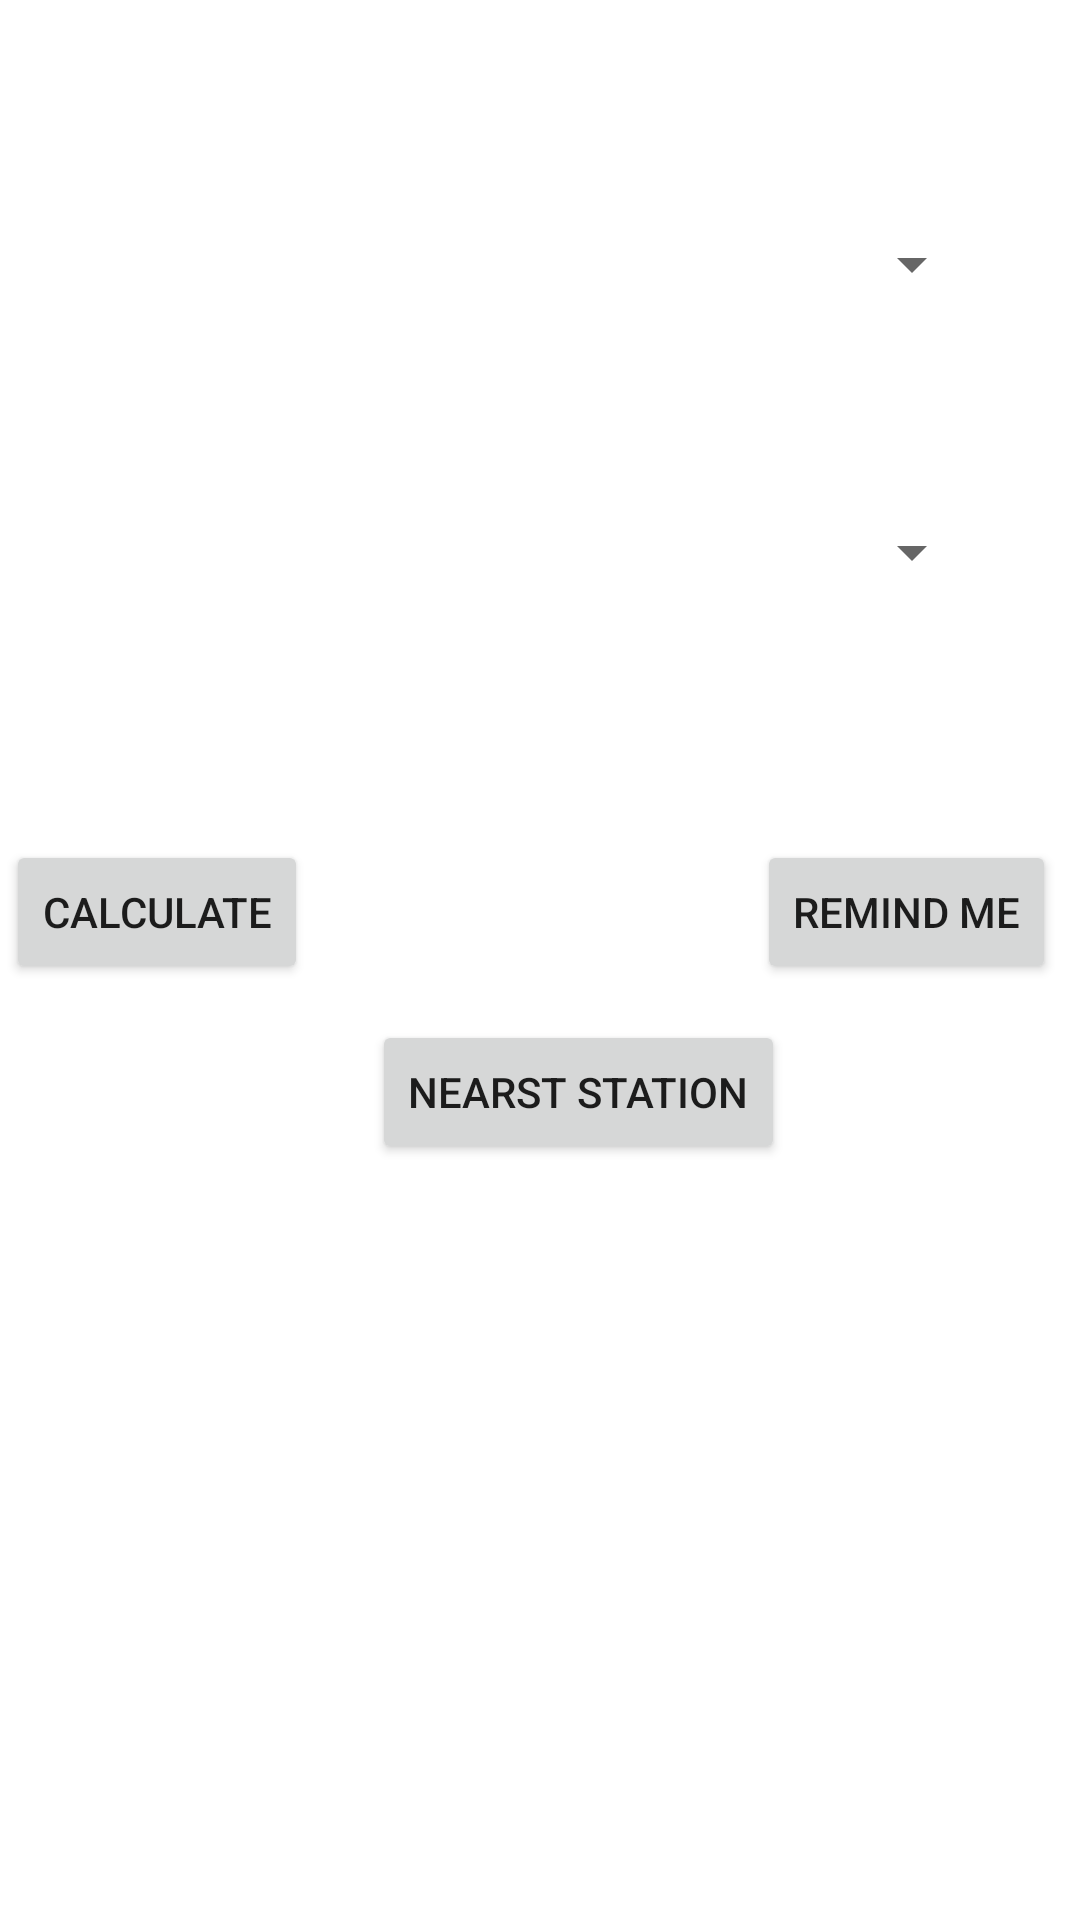

Layout XML and referenced resources for this Android screen:
<!-- AndroidManifest.xml: application theme Theme.MetroAPP -->
<!-- res/layout/activity_main.xml -->
<?xml version="1.0" encoding="utf-8"?>
<androidx.constraintlayout.widget.ConstraintLayout xmlns:android="http://schemas.android.com/apk/res/android"
    xmlns:app="http://schemas.android.com/apk/res-auto"
    xmlns:tools="http://schemas.android.com/tools"
    android:layout_width="match_parent"
    android:layout_height="match_parent"
    tools:context=".MainActivity">

    <Spinner
        android:id="@+id/from"
        android:layout_width="match_parent"
        android:layout_height="wrap_content"
        android:layout_marginTop="76dp"
        android:layout_marginEnd="32dp"
        app:layout_constraintEnd_toEndOf="parent"
        app:layout_constraintStart_toStartOf="parent"
        app:layout_constraintTop_toTopOf="parent" />

    <Spinner
        android:id="@+id/to"
        android:layout_width="match_parent"
        android:layout_height="wrap_content"
        android:layout_marginTop="72dp"
        android:layout_marginEnd="32dp"
        app:layout_constraintEnd_toEndOf="parent"
        app:layout_constraintStart_toStartOf="parent"
        app:layout_constraintTop_toBottomOf="@+id/from" />

    <Button
        android:id="@+id/Calculate"
        android:layout_width="wrap_content"
        android:layout_height="wrap_content"
        android:layout_marginTop="84dp"
        android:layout_marginEnd="148dp"
        android:onClick="calc"
        android:text="Calculate"
        app:layout_constraintEnd_toStartOf="@+id/button2"
        app:layout_constraintStart_toStartOf="parent"
        app:layout_constraintTop_toBottomOf="@+id/to" />

    <Button
        android:id="@+id/button2"
        android:layout_width="wrap_content"
        android:layout_height="wrap_content"
        android:layout_marginTop="84dp"
        android:layout_marginEnd="8dp"
        android:onClick="remind"
        android:text="Remind me"
        app:layout_constraintEnd_toEndOf="parent"
        app:layout_constraintTop_toBottomOf="@+id/to" />

    <Button
        android:id="@+id/button3"
        android:layout_width="wrap_content"
        android:layout_height="wrap_content"
        android:layout_marginStart="124dp"
        android:layout_marginTop="144dp"
        android:onClick="near"
        android:text="Nearst station"
        app:layout_constraintStart_toStartOf="parent"
        app:layout_constraintTop_toBottomOf="@+id/to" />

    <ImageView
        android:id="@+id/fromloc"
        android:layout_width="wrap_content"
        android:layout_height="wrap_content"
        android:layout_marginTop="80dp"
        android:layout_marginEnd="32dp"
        android:onClick="map"
        app:layout_constraintEnd_toEndOf="parent"
        app:layout_constraintHorizontal_bias="0.0"
        app:layout_constraintStart_toEndOf="@+id/from"
        app:layout_constraintTop_toTopOf="parent"
        app:srcCompat="@drawable/ic_map" />

    <ImageView
        android:id="@+id/toloc"
        android:layout_width="wrap_content"
        android:layout_height="wrap_content"
        android:layout_marginTop="76dp"
        android:onClick="map"
        app:layout_constraintEnd_toEndOf="parent"
        app:layout_constraintHorizontal_bias="0.0"
        app:layout_constraintStart_toEndOf="@+id/to"
        app:layout_constraintTop_toBottomOf="@+id/from"
        app:srcCompat="@drawable/ic_map" />
</androidx.constraintlayout.widget.ConstraintLayout>
<!-- resources referenced by this layout -->
<resources>
  <style name="Theme.MetroAPP" parent="Theme.MaterialComponents.DayNight.DarkActionBar">
          
          <item name="colorPrimary">@color/purple_500</item>
          <item name="colorPrimaryVariant">@color/purple_700</item>
          <item name="colorOnPrimary">@color/white</item>
          
          <item name="colorSecondary">@color/teal_200</item>
          <item name="colorSecondaryVariant">@color/teal_700</item>
          <item name="colorOnSecondary">@color/black</item>
          
          <item name="android:statusBarColor" tools:targetApi="l">?attr/colorPrimaryVariant</item>
          
      </style>
  <!-- not gathered from this repository: default colours our renderer supplied (Android Studio template values) -->
  <color name="purple_500">#FF6200EE</color>
  <color name="purple_700">#FF3700B3</color>
  <color name="teal_200">#FF03DAC5</color>
  <color name="teal_700">#FF018786</color>
  <color name="black">#FF000000</color>
  <color name="white">#FFFFFFFF</color>
</resources>
